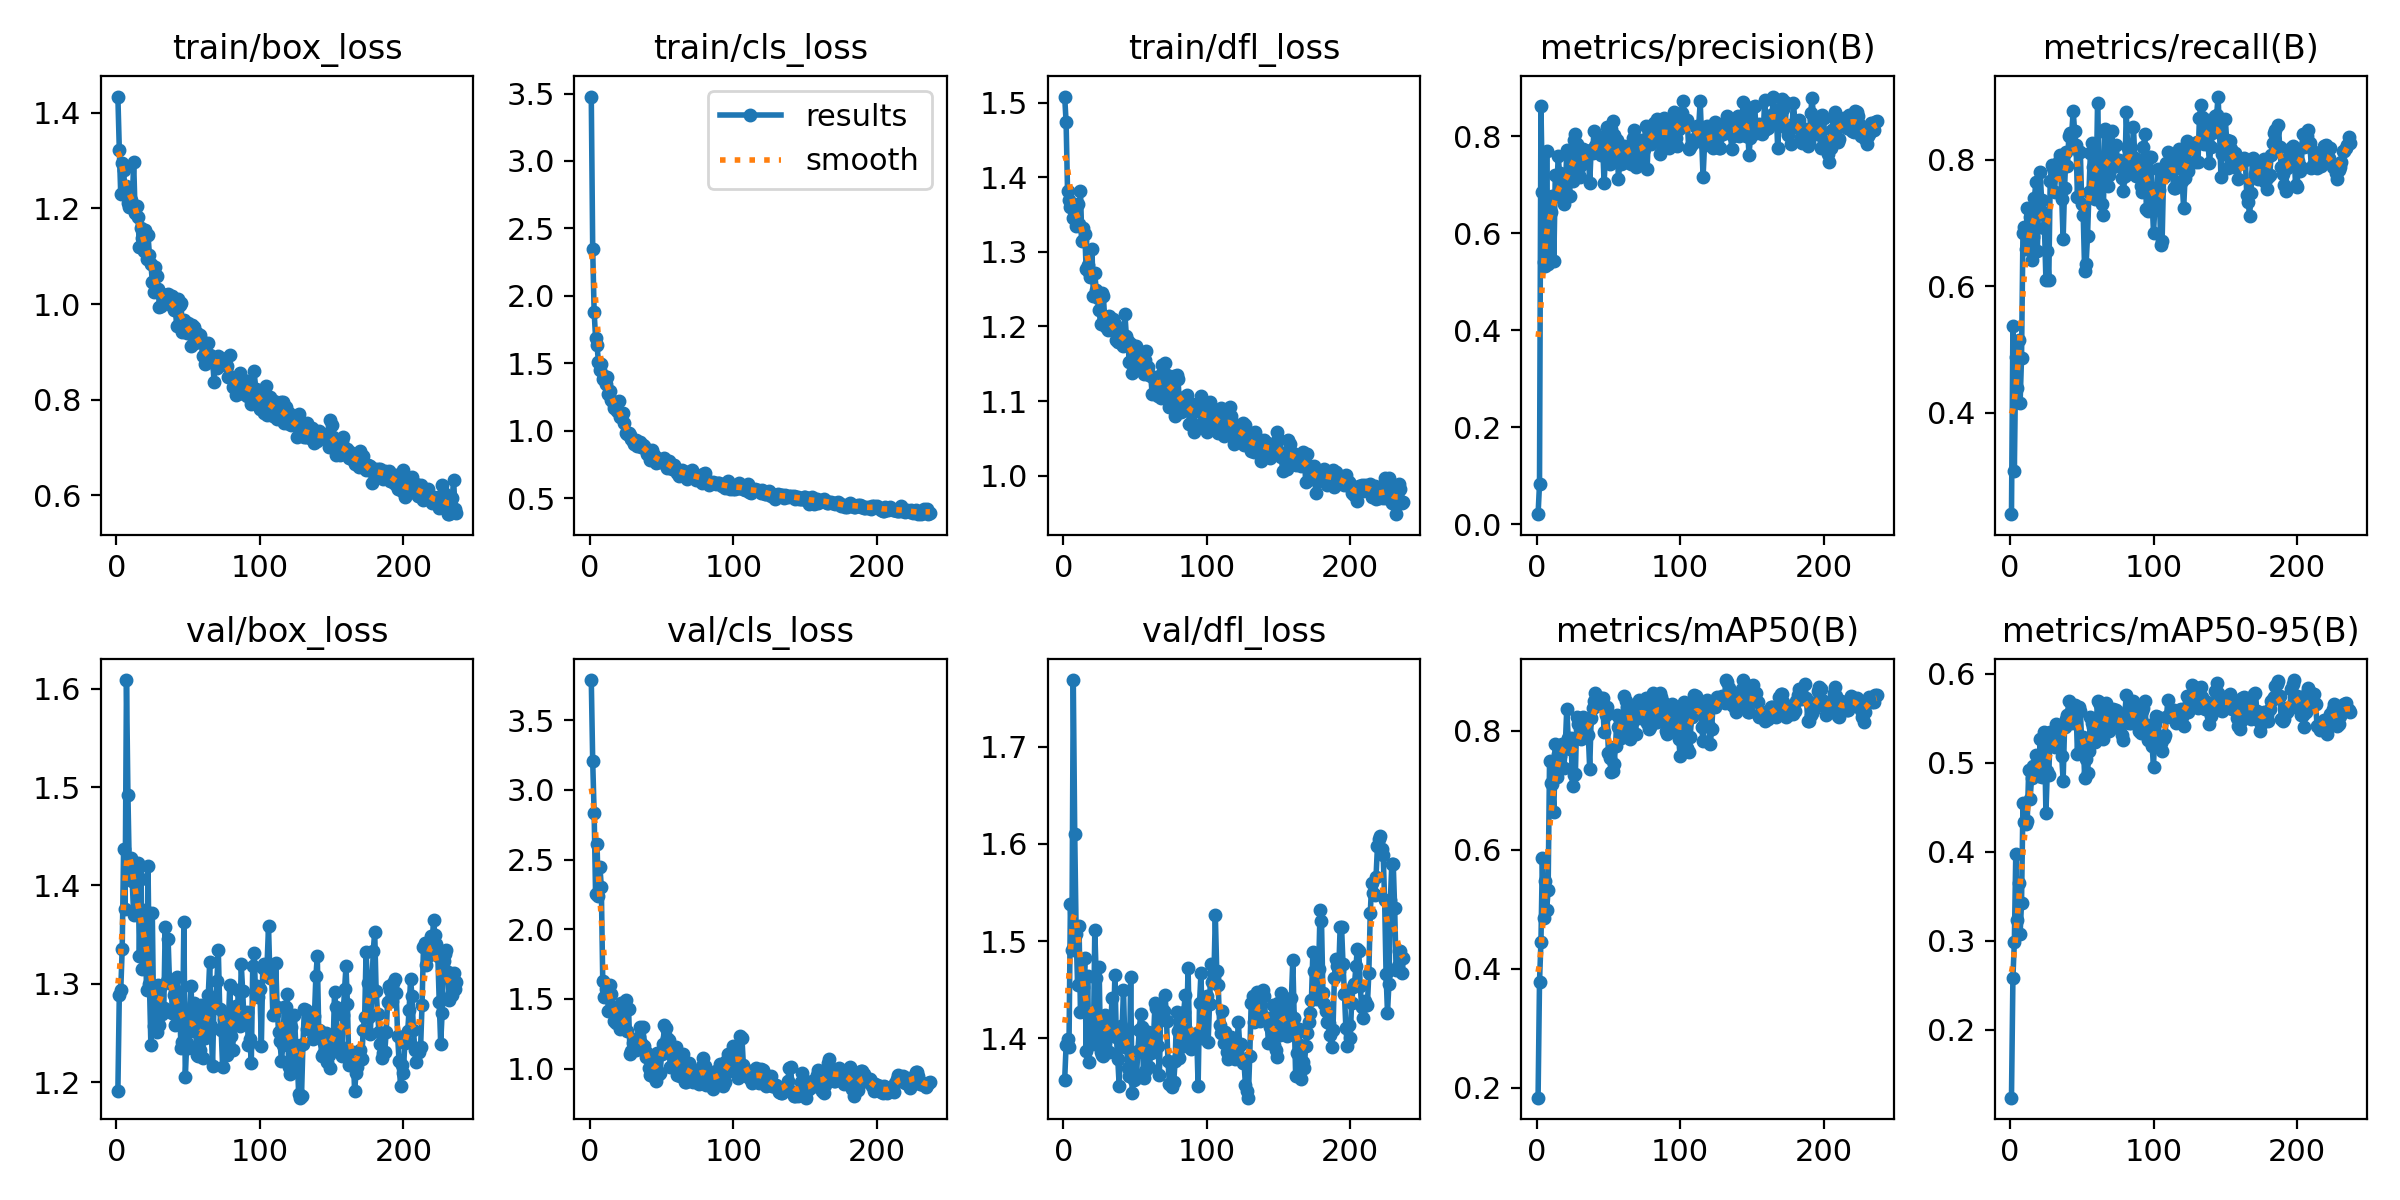

The table this chart was drawn from, first rows:
epoch, train/box_loss, train/cls_loss, train/dfl_loss, metrics/precision(B), metrics/recall(B), metrics/mAP50(B), metrics/mAP50-95(B), val/box_loss, val/cls_loss, val/dfl_loss, lr/pg0, lr/pg1, lr/pg2
1, 1.434, 3.478, 1.508, 0.02109, 0.24, 0.1833, 0.1237, 1.191, 3.788, 1.357, 0.0001778, 0.0001778, 0.0001778
2, 1.323, 2.344, 1.474, 0.08286, 0.5379, 0.3777, 0.2584, 1.289, 3.204, 1.393, 0.0003654, 0.0003654, 0.0003654
3, 1.23, 1.881, 1.381, 0.8626, 0.309, 0.4454, 0.2985, 1.294, 2.832, 1.399, 0.0005518, 0.0005518, 0.0005518
4, 1.296, 1.689, 1.369, 0.6853, 0.4891, 0.5862, 0.3974, 1.335, 2.25, 1.391, 0.000737, 0.000737, 0.000737
5, 1.28, 1.639, 1.359, 0.5413, 0.4395, 0.4853, 0.323, 1.437, 2.611, 1.538, 0.0009209, 0.0009209, 0.0009209
6, 1.232, 1.507, 1.363, 0.5328, 0.5152, 0.5474, 0.3647, 1.376, 2.241, 1.491, 0.001093, 0.001093, 0.001093
7, 1.247, 1.452, 1.346, 0.7688, 0.415, 0.4995, 0.3072, 1.609, 2.449, 1.769, 0.001093, 0.001093, 0.001093
8, 1.212, 1.493, 1.35, 0.5359, 0.4864, 0.5317, 0.3426, 1.492, 2.305, 1.61, 0.001089, 0.001089, 0.001089
9, 1.204, 1.382, 1.335, 0.6438, 0.6841, 0.7497, 0.4542, 1.413, 1.626, 1.507, 0.001085, 0.001085, 0.001085
10, 1.218, 1.406, 1.365, 0.6442, 0.6937, 0.7128, 0.4335, 1.427, 1.514, 1.455, 0.001082, 0.001082, 0.001082
11, 1.209, 1.346, 1.337, 0.6773, 0.6586, 0.711, 0.4317, 1.405, 1.571, 1.515, 0.001078, 0.001078, 0.001078
12, 1.297, 1.399, 1.382, 0.5437, 0.724, 0.6636, 0.4344, 1.369, 1.556, 1.427, 0.001074, 0.001074, 0.001074
13, 1.191, 1.27, 1.314, 0.7207, 0.68, 0.7783, 0.4917, 1.371, 1.415, 1.458, 0.001071, 0.001071, 0.001071
14, 1.206, 1.296, 1.332, 0.6759, 0.7104, 0.7224, 0.4597, 1.415, 1.601, 1.453, 0.001067, 0.001067, 0.001067
15, 1.183, 1.227, 1.324, 0.7586, 0.6412, 0.7607, 0.4827, 1.422, 1.536, 1.482, 0.001063, 0.001063, 0.001063
16, 1.119, 1.216, 1.276, 0.7235, 0.678, 0.7575, 0.4968, 1.328, 1.445, 1.387, 0.00106, 0.00106, 0.00106
17, 1.159, 1.171, 1.283, 0.6765, 0.7397, 0.7672, 0.4885, 1.407, 1.343, 1.464, 0.001056, 0.001056, 0.001056
18, 1.139, 1.175, 1.273, 0.7124, 0.7649, 0.7771, 0.5085, 1.315, 1.331, 1.376, 0.001052, 0.001052, 0.001052
19, 1.11, 1.144, 1.266, 0.6595, 0.6556, 0.7376, 0.4882, 1.333, 1.428, 1.423, 0.001049, 0.001049, 0.001049
20, 1.155, 1.223, 1.303, 0.6865, 0.7343, 0.7769, 0.4854, 1.375, 1.385, 1.416, 0.001045, 0.001045, 0.001045
21, 1.094, 1.101, 1.241, 0.7707, 0.7814, 0.837, 0.5261, 1.293, 1.282, 1.394, 0.001041, 0.001041, 0.001041
22, 1.144, 1.115, 1.271, 0.7205, 0.7364, 0.7874, 0.484, 1.42, 1.47, 1.511, 0.001038, 0.001038, 0.001038
23, 1.103, 1.133, 1.248, 0.6777, 0.7173, 0.7694, 0.5038, 1.3, 1.302, 1.462, 0.001034, 0.001034, 0.001034
24, 1.085, 1.056, 1.238, 0.7636, 0.6924, 0.7885, 0.535, 1.238, 1.292, 1.394, 0.00103, 0.00103, 0.00103
25, 1.047, 0.9848, 1.222, 0.7074, 0.6109, 0.7064, 0.4433, 1.372, 1.495, 1.473, 0.001027, 0.001027, 0.001027
26, 1.026, 0.9795, 1.204, 0.7914, 0.656, 0.7263, 0.4907, 1.257, 1.27, 1.386, 0.001023, 0.001023, 0.001023
27, 1.077, 0.986, 1.245, 0.8035, 0.6097, 0.727, 0.4864, 1.256, 1.428, 1.382, 0.001019, 0.001019, 0.001019
28, 1.058, 0.9692, 1.241, 0.7833, 0.7675, 0.823, 0.5343, 1.251, 1.108, 1.382, 0.001016, 0.001016, 0.001016
29, 1.031, 0.9388, 1.203, 0.7272, 0.7914, 0.8108, 0.52, 1.298, 1.127, 1.423, 0.001012, 0.001012, 0.001012
30, 0.9948, 0.9247, 1.199, 0.7167, 0.7867, 0.7921, 0.5281, 1.258, 1.184, 1.422, 0.001008, 0.001008, 0.001008
31, 0.9966, 0.9031, 1.195, 0.7397, 0.7488, 0.7869, 0.5173, 1.298, 1.192, 1.418, 0.001005, 0.001005, 0.001005
32, 1.021, 0.9292, 1.214, 0.7732, 0.7908, 0.8234, 0.5431, 1.269, 1.132, 1.386, 0.001001, 0.001001, 0.001001
33, 1.012, 0.8909, 1.199, 0.7575, 0.7772, 0.809, 0.5205, 1.275, 1.178, 1.408, 0.0009973, 0.0009973, 0.0009973
34, 1.003, 0.9087, 1.203, 0.7678, 0.798, 0.8205, 0.5265, 1.358, 1.226, 1.441, 0.0009937, 0.0009937, 0.0009937
35, 1.013, 0.9157, 1.21, 0.7631, 0.8077, 0.8139, 0.5397, 1.303, 1.297, 1.408, 0.00099, 0.00099, 0.00099
36, 1.021, 0.877, 1.203, 0.7698, 0.7388, 0.7931, 0.5077, 1.346, 1.188, 1.465, 0.0009863, 0.0009863, 0.0009863
37, 1.008, 0.892, 1.182, 0.703, 0.6744, 0.7355, 0.4797, 1.301, 1.302, 1.402, 0.0009827, 0.0009827, 0.0009827
38, 0.9987, 0.8872, 1.179, 0.7723, 0.7555, 0.822, 0.5396, 1.303, 1.159, 1.379, 0.000979, 0.000979, 0.000979
39, 1.016, 0.8585, 1.195, 0.7655, 0.8125, 0.8388, 0.5488, 1.27, 1.08, 1.351, 0.0009754, 0.0009754, 0.0009754
40, 0.987, 0.8311, 1.182, 0.8114, 0.7911, 0.8499, 0.5533, 1.288, 1.113, 1.412, 0.0009717, 0.0009717, 0.0009717
41, 0.9918, 0.8405, 1.176, 0.7804, 0.8377, 0.8636, 0.5698, 1.258, 1.002, 1.409, 0.000968, 0.000968, 0.000968
42, 0.9536, 0.7873, 1.174, 0.7865, 0.8423, 0.8453, 0.5559, 1.307, 0.957, 1.45, 0.0009643, 0.0009643, 0.0009643
43, 1.011, 0.8565, 1.216, 0.8011, 0.842, 0.845, 0.5444, 1.29, 1.085, 1.391, 0.0009607, 0.0009607, 0.0009607
44, 0.9979, 0.8215, 1.187, 0.7715, 0.878, 0.843, 0.5453, 1.276, 0.9996, 1.405, 0.000957, 0.000957, 0.000957
45, 1.002, 0.8237, 1.181, 0.762, 0.8456, 0.8547, 0.5653, 1.235, 0.9369, 1.369, 0.0009534, 0.0009534, 0.0009534
46, 0.9409, 0.7601, 1.153, 0.7839, 0.8243, 0.8555, 0.5608, 1.241, 0.9128, 1.361, 0.0009497, 0.0009497, 0.0009497
47, 0.9656, 0.8018, 1.176, 0.7032, 0.7418, 0.7977, 0.5094, 1.363, 1.11, 1.463, 0.000946, 0.000946, 0.000946
48, 0.9556, 0.7868, 1.138, 0.7625, 0.8128, 0.8257, 0.5626, 1.205, 0.963, 1.343, 0.0009424, 0.0009424, 0.0009424
49, 0.9398, 0.772, 1.167, 0.8187, 0.8125, 0.8398, 0.5582, 1.24, 0.9672, 1.357, 0.0009387, 0.0009387, 0.0009387
50, 0.9608, 0.7703, 1.16, 0.7706, 0.7306, 0.7634, 0.5218, 1.235, 1.106, 1.358, 0.000935, 0.000935, 0.000935
51, 0.942, 0.7741, 1.174, 0.7437, 0.7136, 0.755, 0.5287, 1.267, 1.177, 1.36, 0.0009313, 0.0009313, 0.0009313
52, 0.9117, 0.8005, 1.145, 0.8155, 0.6245, 0.7304, 0.4824, 1.298, 1.311, 1.386, 0.0009277, 0.0009277, 0.0009277
53, 0.956, 0.7707, 1.167, 0.8315, 0.6351, 0.7328, 0.5038, 1.252, 1.295, 1.409, 0.000924, 0.000924, 0.000924
54, 0.9509, 0.727, 1.147, 0.803, 0.6793, 0.7448, 0.4887, 1.28, 1.218, 1.425, 0.0009204, 0.0009204, 0.0009204
55, 0.9177, 0.7739, 1.164, 0.7595, 0.7487, 0.7747, 0.5134, 1.268, 1.209, 1.412, 0.0009167, 0.0009167, 0.0009167
56, 0.9397, 0.7376, 1.136, 0.7911, 0.8105, 0.8262, 0.5509, 1.228, 1.015, 1.359, 0.000913, 0.000913, 0.000913
57, 0.9272, 0.7155, 1.156, 0.7123, 0.8271, 0.8068, 0.5443, 1.227, 1.017, 1.366, 0.0009093, 0.0009093, 0.0009093
58, 0.9359, 0.739, 1.167, 0.7484, 0.7891, 0.8174, 0.5403, 1.232, 1.103, 1.383, 0.0009057, 0.0009057, 0.0009057
59, 0.9258, 0.747, 1.146, 0.7437, 0.738, 0.7877, 0.5233, 1.278, 1.089, 1.406, 0.000902, 0.000902, 0.000902
60, 0.891, 0.7153, 1.135, 0.7439, 0.7489, 0.8039, 0.5409, 1.225, 1.159, 1.371, 0.0008984, 0.0008984, 0.0008984
... 177 more rows
